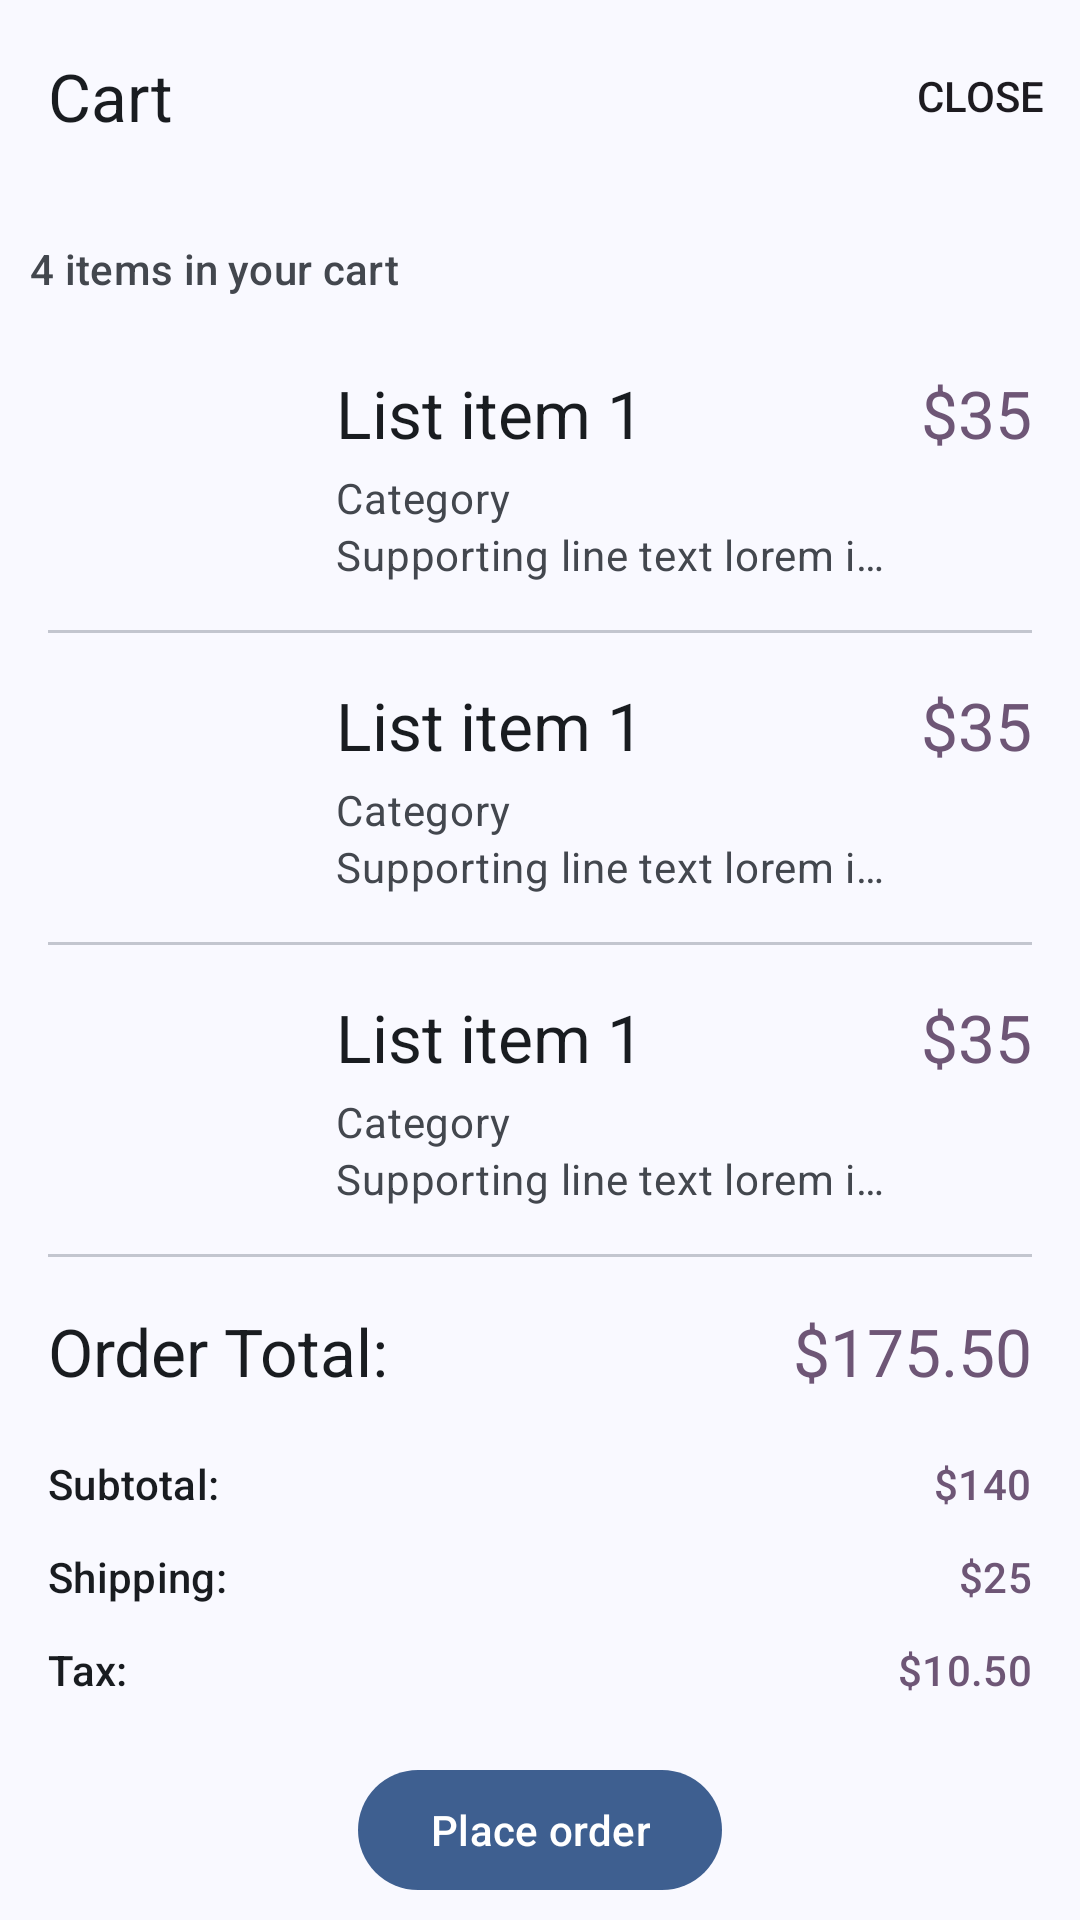

Android layout source for this screen:
<!-- AndroidManifest.xml: application theme Theme.ViewResources -->
<!-- res/layout/activity_cart.xml -->
<androidx.constraintlayout.widget.ConstraintLayout xmlns:android="http://schemas.android.com/apk/res/android"
    xmlns:app="http://schemas.android.com/apk/res-auto"
    android:layout_width="match_parent"
    android:layout_height="match_parent">
    <com.google.android.material.appbar.MaterialToolbar
        android:id="@+id/toolbar"
        android:layout_width="0dp"
        android:layout_height="64dp"
        android:background="?attr/appSurface"
        app:navigationIcon="@drawable/ic_arrow_back"
        app:navigationIconTint="?attr/appOnSurface"
        app:navigationContentDescription="@string/back"
        app:menu="@menu/cart"
        app:title="@string/cart"
        app:titleTextAppearance="@style/TextAppearance.ViewResources.Title"
        app:titleTextColor="?attr/appOnSurface"
        app:titleMarginStart="0dp"
        app:layout_constraintStart_toStartOf="parent"
        app:layout_constraintEnd_toEndOf="parent"
        app:layout_constraintTop_toTopOf="parent" />
    <TextView
        android:id="@+id/cart_count"
        android:layout_width="0dp"
        android:layout_height="wrap_content"
        android:layout_marginStart="10dp"
        android:layout_marginEnd="10dp"
        android:layout_marginTop="16dp"
        android:text="@string/cart_count"
        android:textAppearance="@style/TextAppearance.ViewResources.Label"
        android:textColor="?attr/appOnSurfaceVariant"
        app:layout_constraintStart_toStartOf="parent"
        app:layout_constraintEnd_toEndOf="parent"
        app:layout_constraintTop_toBottomOf="@id/toolbar" />
    <androidx.core.widget.NestedScrollView
        android:id="@+id/items_scroll"
        android:layout_width="0dp"
        android:layout_height="0dp"
        android:layout_marginTop="8dp"
        app:layout_constraintStart_toStartOf="parent"
        app:layout_constraintEnd_toEndOf="parent"
        app:layout_constraintTop_toBottomOf="@id/cart_count"
        app:layout_constraintBottom_toTopOf="@id/order_summary">
        <LinearLayout
            android:id="@+id/items"
            android:layout_width="match_parent"
            android:layout_height="wrap_content"
            android:orientation="vertical">
            <include android:id="@+id/cart_item_1" layout="@layout/item_cart" />
            <include android:id="@+id/cart_item_2" layout="@layout/item_cart" />
            <include android:id="@+id/cart_item_3" layout="@layout/item_cart" />
            <include android:id="@+id/cart_item_4" layout="@layout/item_cart" />
        </LinearLayout>
    </androidx.core.widget.NestedScrollView>
    <include
        android:id="@+id/order_summary"
        layout="@layout/order_summary"
        android:layout_width="0dp"
        android:layout_height="wrap_content"
        app:layout_constraintStart_toStartOf="parent"
        app:layout_constraintEnd_toEndOf="parent"
        app:layout_constraintBottom_toBottomOf="parent" />
</androidx.constraintlayout.widget.ConstraintLayout>
<!-- res/layout/item_cart.xml (included above) -->
<androidx.constraintlayout.widget.ConstraintLayout xmlns:android="http://schemas.android.com/apk/res/android"
    xmlns:app="http://schemas.android.com/apk/res-auto"
    android:layout_width="match_parent"
    android:layout_height="104dp">
    <com.google.android.material.imageview.ShapeableImageView
        android:id="@+id/item_image"
        android:layout_width="80dp"
        android:layout_height="80dp"
        android:layout_marginStart="16dp"
        android:contentDescription="@null"
        android:scaleType="centerCrop"
        android:src="@drawable/cart_item"
        app:shapeAppearanceOverlay="@style/ShapeAppearance.ViewResources.Image"
        app:layout_constraintStart_toStartOf="parent"
        app:layout_constraintTop_toTopOf="parent"
        app:layout_constraintBottom_toBottomOf="parent" />
    <TextView
        android:id="@+id/item_title"
        android:layout_width="0dp"
        android:layout_height="wrap_content"
        android:layout_marginStart="16dp"
        android:layout_marginEnd="12dp"
        android:layout_marginTop="16dp"
        android:ellipsize="end"
        android:maxLines="1"
        android:text="@string/cart_item_title"
        android:textAppearance="@style/TextAppearance.ViewResources.Title"
        app:layout_constraintStart_toEndOf="@id/item_image"
        app:layout_constraintEnd_toStartOf="@id/item_price"
        app:layout_constraintTop_toTopOf="parent" />
    <TextView
        android:id="@+id/item_category"
        android:layout_width="0dp"
        android:layout_height="wrap_content"
        android:layout_marginTop="4dp"
        android:text="@string/category"
        android:textAppearance="@style/TextAppearance.ViewResources.Body"
        app:layout_constraintStart_toStartOf="@id/item_title"
        app:layout_constraintEnd_toEndOf="@id/item_title"
        app:layout_constraintTop_toBottomOf="@id/item_title" />
    <TextView
        android:layout_width="0dp"
        android:layout_height="wrap_content"
        android:ellipsize="end"
        android:maxLines="1"
        android:text="@string/supporting_text"
        android:textAppearance="@style/TextAppearance.ViewResources.Body"
        app:layout_constraintStart_toStartOf="@id/item_title"
        app:layout_constraintEnd_toEndOf="@id/item_title"
        app:layout_constraintTop_toBottomOf="@id/item_category" />
    <TextView
        android:id="@+id/item_price"
        android:layout_width="wrap_content"
        android:layout_height="wrap_content"
        android:layout_marginEnd="16dp"
        android:text="@string/item_price"
        android:textAppearance="@style/TextAppearance.ViewResources.Title"
        android:textColor="?attr/appPrice"
        app:layout_constraintBaseline_toBaselineOf="@id/item_title"
        app:layout_constraintEnd_toEndOf="parent" />
    <com.google.android.material.divider.MaterialDivider
        android:layout_width="0dp"
        android:layout_height="1dp"
        android:layout_marginStart="16dp"
        android:layout_marginEnd="16dp"
        app:dividerColor="?attr/colorOutlineVariant"
        app:layout_constraintBottom_toBottomOf="parent"
        app:layout_constraintStart_toStartOf="parent"
        app:layout_constraintEnd_toEndOf="parent" />
</androidx.constraintlayout.widget.ConstraintLayout>
<!-- res/layout/order_summary.xml (included above) -->
<?xml version="1.0"?>
<LinearLayout
    xmlns:android="http://schemas.android.com/apk/res/android"
    xmlns:app="http://schemas.android.com/apk/res-auto"
    android:layout_width="match_parent"
    android:layout_height="wrap_content"
    android:orientation="vertical"
    android:paddingStart="16dp"
    android:paddingEnd="16dp"
    android:paddingBottom="6dp">
    <LinearLayout
        android:layout_width="match_parent"
        android:layout_height="wrap_content"
        android:layout_marginTop="0dp"
        android:orientation="horizontal">
        <TextView
            android:layout_width="0dp"
            android:layout_height="wrap_content"
            android:layout_weight="1"
            android:text="@string/order_total"
            android:textAppearance="@style/TextAppearance.ViewResources.Title" />
        <TextView
            android:layout_width="wrap_content"
            android:layout_height="wrap_content"
            android:text="@string/total_price"
            android:textAppearance="@style/TextAppearance.ViewResources.Title"
            android:textColor="?attr/appPrice" />
    </LinearLayout>
    <LinearLayout
        android:layout_width="match_parent"
        android:layout_height="wrap_content"
        android:layout_marginTop="20dp"
        android:orientation="horizontal">
        <TextView
            android:layout_width="0dp"
            android:layout_height="wrap_content"
            android:layout_weight="1"
            android:text="@string/subtotal"
            android:textAppearance="@style/TextAppearance.ViewResources.Label" />
        <TextView
            android:layout_width="wrap_content"
            android:layout_height="wrap_content"
            android:text="@string/subtotal_price"
            android:textAppearance="@style/TextAppearance.ViewResources.Label"
            android:textColor="?attr/appPrice" />
    </LinearLayout>
    <LinearLayout
        android:layout_width="match_parent"
        android:layout_height="wrap_content"
        android:layout_marginTop="12dp"
        android:orientation="horizontal">
        <TextView
            android:layout_width="0dp"
            android:layout_height="wrap_content"
            android:layout_weight="1"
            android:text="@string/shipping"
            android:textAppearance="@style/TextAppearance.ViewResources.Label" />
        <TextView
            android:layout_width="wrap_content"
            android:layout_height="wrap_content"
            android:text="@string/shipping_price"
            android:textAppearance="@style/TextAppearance.ViewResources.Label"
            android:textColor="?attr/appPrice" />
    </LinearLayout>
    <LinearLayout
        android:layout_width="match_parent"
        android:layout_height="wrap_content"
        android:layout_marginTop="12dp"
        android:orientation="horizontal">
        <TextView
            android:layout_width="0dp"
            android:layout_height="wrap_content"
            android:layout_weight="1"
            android:text="@string/tax"
            android:textAppearance="@style/TextAppearance.ViewResources.Label" />
        <TextView
            android:layout_width="wrap_content"
            android:layout_height="wrap_content"
            android:text="@string/tax_price"
            android:textAppearance="@style/TextAppearance.ViewResources.Label"
            android:textColor="?attr/appPrice" />
    </LinearLayout>
    <com.google.android.material.button.MaterialButton
        android:id="@+id/place_order_button"
        android:layout_width="wrap_content"
        android:layout_height="48dp"
        android:layout_gravity="center"
        android:layout_marginTop="20dp"
        android:text="@string/place_order"
        app:icon="@drawable/ic_sentiment_satisfied"
        app:iconGravity="textStart"
        app:iconSize="18dp" />
</LinearLayout>
<!-- resources referenced by this layout -->
<resources>
  <string name="back">Back</string>
  <string name="cart">Cart</string>
  <string name="cart_count">4 items in your cart</string>
  <string name="cart_item_title">List item 1</string>
  <string name="category">Category</string>
  <string name="item_price">$35</string>
  <string name="order_total">Order Total:</string>
  <string name="place_order">Place order</string>
  <string name="shipping">Shipping:</string>
  <string name="shipping_price">$25</string>
  <string name="subtotal">Subtotal:</string>
  <string name="subtotal_price">$140</string>
  <string name="supporting_text">Supporting line text lorem ipsum dolor sit amet, consectetur.</string>
  <string name="tax">Tax:</string>
  <string name="tax_price">$10.50</string>
  <string name="total_price">$175.50</string>
  <style name="ShapeAppearance.ViewResources.Image" parent="">
          <item name="cornerFamily">rounded</item>
          <item name="cornerSize">16dp</item>
      </style>
  <style name="TextAppearance.ViewResources.Body" parent="TextAppearance.Material3.BodyMedium">
          <item name="android:textColor">?attr/appOnSurfaceVariant</item>
          <item name="android:includeFontPadding">false</item>
      </style>
  <style name="TextAppearance.ViewResources.Label" parent="TextAppearance.Material3.LabelLarge">
          <item name="android:textColor">?attr/appOnSurface</item>
          <item name="android:includeFontPadding">false</item>
      </style>
  <style name="TextAppearance.ViewResources.Title" parent="TextAppearance.Material3.TitleLarge">
          <item name="android:textColor">?attr/appOnSurface</item>
          <item name="android:includeFontPadding">false</item>
      </style>
  <style name="Theme.ViewResources" parent="Base.Theme.ViewResources" />
  <style name="Base.Theme.ViewResources" parent="Theme.Material3.DayNight.NoActionBar">
          <item name="colorPrimary">@color/primary</item>
          <item name="colorOnPrimary">@color/on_primary</item>
          <item name="colorSurface">@color/surface</item>
          <item name="colorOnSurface">@color/on_surface</item>
          <item name="colorOnSurfaceVariant">@color/on_surface_variant</item>
          <item name="colorControlNormal">@color/on_surface_variant</item>
          <item name="colorSurfaceContainer">@color/dialog_surface</item>
          <item name="colorSurfaceVariant">@color/surface_container</item>
          <item name="colorOutline">@color/outline</item>
          <item name="colorOutlineVariant">@color/outline_variant</item>
          <item name="appSurface">@color/surface</item>
          <item name="appOnSurface">@color/on_surface</item>
          <item name="appOnSurfaceVariant">@color/on_surface_variant</item>
          <item name="appSurfaceContainer">@color/surface_container</item>
          <item name="appPrice">@color/price</item>
          <item name="appDialogSurface">@color/dialog_surface</item>
          <item name="materialAlertDialogTheme">@style/ThemeOverlay.ViewResources.Dialog</item>
          <item name="android:windowLightStatusBar">@bool/light_system_bars</item>
          <item name="android:windowBackground">?attr/appSurface</item>
      </style>
  <color name="primary">#3E5F90</color>
  <color name="on_primary">#FFFFFF</color>
  <color name="surface">#F9F9FF</color>
  <color name="on_surface">#191C20</color>
  <color name="on_surface_variant">#43474E</color>
  <color name="dialog_surface">#E7E8EF</color>
  <color name="surface_container">#E1E2E9</color>
  <color name="outline">#73777F</color>
  <color name="outline_variant">#C3C6CF</color>
  <color name="price">#6E5676</color>
  <style name="ThemeOverlay.ViewResources.Dialog" parent="ThemeOverlay.Material3.MaterialAlertDialog">
          <item name="alertDialogStyle">@style/MaterialAlertDialog.ViewResources</item>
          <item name="android:backgroundDimEnabled">false</item>
      </style>
  <style name="MaterialAlertDialog.ViewResources" parent="MaterialAlertDialog.Material3">
          <item name="backgroundTint">?attr/appDialogSurface</item>
      </style>
</resources>
